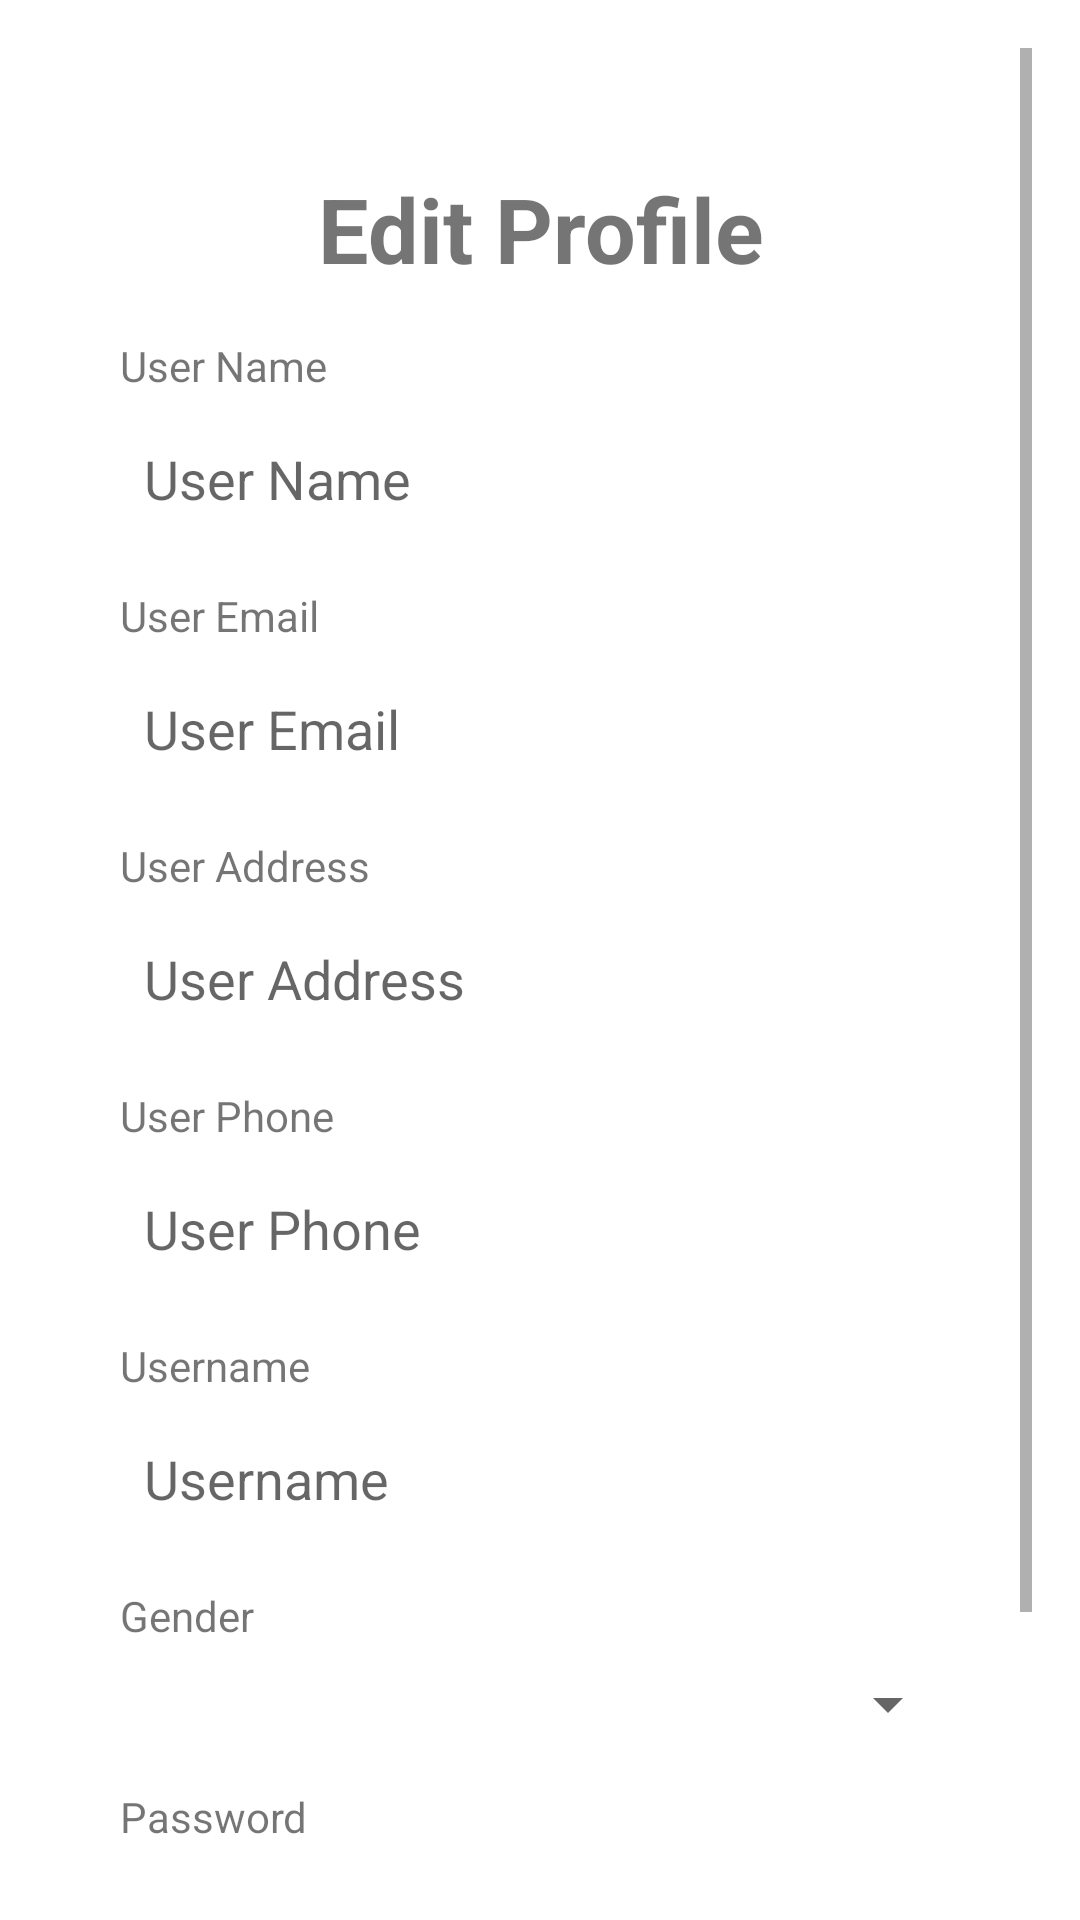

The Android layout XML behind this screen, and the referenced resources:
<!-- AndroidManifest.xml: application theme Theme.ShoesStore -->
<!-- res/layout/activity_edit_profile.xml -->
<ScrollView xmlns:android="http://schemas.android.com/apk/res/android"
    android:layout_width="match_parent"
    android:layout_height="match_parent"
    xmlns:app="http://schemas.android.com/apk/res-auto"
    android:padding="16dp">

    <LinearLayout
        android:layout_width="match_parent"
        android:layout_height="wrap_content"
        android:orientation="vertical"
        android:padding="16dp"
        android:elevation="4dp"
        android:layout_margin="8dp"
>

        <ImageView
            android:id="@+id/backBtn"
            android:layout_width="wrap_content"
            android:layout_height="wrap_content"
            app:srcCompat="@drawable/back"
            android:padding="8dp"
            android:layout_gravity="start"/>

        <TextView
            android:layout_width="match_parent"
            android:layout_height="wrap_content"
            android:text="Edit Profile"
            android:textAlignment="center"
            android:textSize="30sp"
            android:textStyle="bold"
            android:paddingBottom="16dp" />

        <TextView
            android:layout_width="match_parent"
            android:layout_height="wrap_content"
            android:text="User Name"
            android:paddingBottom="8dp" />
        <EditText
            android:id="@+id/etUserName"
            android:layout_width="match_parent"
            android:layout_height="wrap_content"
            android:hint="User Name"
            android:inputType="textPersonName"
            android:padding="8dp"
            android:layout_marginBottom="16dp"
            android:background="@drawable/edit_text_background" />

        <TextView
            android:layout_width="match_parent"
            android:layout_height="wrap_content"
            android:text="User Email"
            android:paddingBottom="8dp" />
        <EditText
            android:id="@+id/etUserEmail"
            android:layout_width="match_parent"
            android:layout_height="wrap_content"
            android:hint="User Email"
            android:inputType="textEmailAddress"
            android:padding="8dp"
            android:layout_marginBottom="16dp"
            android:background="@drawable/edit_text_background" />

        <TextView
            android:layout_width="match_parent"
            android:layout_height="wrap_content"
            android:text="User Address"
            android:paddingBottom="8dp" />
        <EditText
            android:id="@+id/etUserAddress"
            android:layout_width="match_parent"
            android:layout_height="wrap_content"
            android:hint="User Address"
            android:inputType="textPostalAddress"
            android:padding="8dp"
            android:layout_marginBottom="16dp"
            android:background="@drawable/edit_text_background" />

        <TextView
            android:layout_width="match_parent"
            android:layout_height="wrap_content"
            android:text="User Phone"
            android:paddingBottom="8dp" />
        <EditText
            android:id="@+id/etUserPhone"
            android:layout_width="match_parent"
            android:layout_height="wrap_content"
            android:hint="User Phone"
            android:inputType="phone"
            android:padding="8dp"
            android:layout_marginBottom="16dp"
            android:background="@drawable/edit_text_background" />

        <TextView
            android:layout_width="match_parent"
            android:layout_height="wrap_content"
            android:text="Username"
            android:paddingBottom="8dp" />
        <EditText
            android:id="@+id/etUsername"
            android:layout_width="match_parent"
            android:layout_height="wrap_content"
            android:hint="Username"
            android:inputType="textPersonName"
            android:padding="8dp"
            android:layout_marginBottom="16dp"
            android:background="@drawable/edit_text_background" />

        <TextView
            android:layout_width="match_parent"
            android:layout_height="wrap_content"
            android:text="Gender"
            android:paddingBottom="8dp" />
        <Spinner
            android:id="@+id/spUserGender"
            android:layout_width="match_parent"
            android:layout_height="wrap_content"
            android:padding="8dp"
            android:layout_marginBottom="16dp" />

        <TextView
            android:layout_width="match_parent"
            android:layout_height="wrap_content"
            android:text="Password"
            android:paddingBottom="8dp" />
        <EditText
            android:id="@+id/etPassword"
            android:layout_width="match_parent"
            android:layout_height="wrap_content"
            android:hint="Password"
            android:inputType="textPassword"
            android:padding="8dp"
            android:layout_marginBottom="16dp"
            android:background="@drawable/edit_text_background" />

        <Button
            android:id="@+id/btnSave"
            android:layout_width="wrap_content"
            android:layout_height="wrap_content"
            android:text="Save"
            android:layout_gravity="center_horizontal"
            android:padding="16dp"
            android:background="@drawable/button_background"
            android:textColor="@color/white" />
    </LinearLayout>
</ScrollView>
<!-- resources referenced by this layout -->
<resources>
  <color name="white">#FFFFFFFF</color>
  <!-- drawable button_background (drawable) -->
  <selector xmlns:android="http://schemas.android.com/apk/res/android">
      <item android:state_pressed="true">
          <shape>
              <solid android:color="@android:color/holo_blue_dark" />
              <corners android:radius="4dp" />
          </shape>
      </item>
      <item>
          <shape>
              <solid android:color="@android:color/holo_blue_light" />
              <corners android:radius="4dp" />
          </shape>
      </item>
  </selector>
  <style name="Theme.ShoesStore" parent="Theme.MaterialComponents.DayNight.NoActionBar">
          
          <item name="colorPrimary">@color/purple_500</item>
          <item name="colorPrimaryVariant">@color/purple_700</item>
          <item name="colorOnPrimary">@color/white</item>
          
          <item name="colorSecondary">@color/teal_200</item>
          <item name="colorSecondaryVariant">@color/teal_700</item>
          <item name="colorOnSecondary">@color/black</item>
          
          <item name="android:statusBarColor">?attr/colorPrimaryVariant</item>
          
          <item name="android:windowFullscreen">true</item>
      </style>
  <color name="purple_500">#FF6200EE</color>
  <color name="purple_700">#FF3700B3</color>
  <color name="teal_200">#FF03DAC5</color>
  <color name="teal_700">#FF018786</color>
  <color name="black">#FF000000</color>
</resources>
